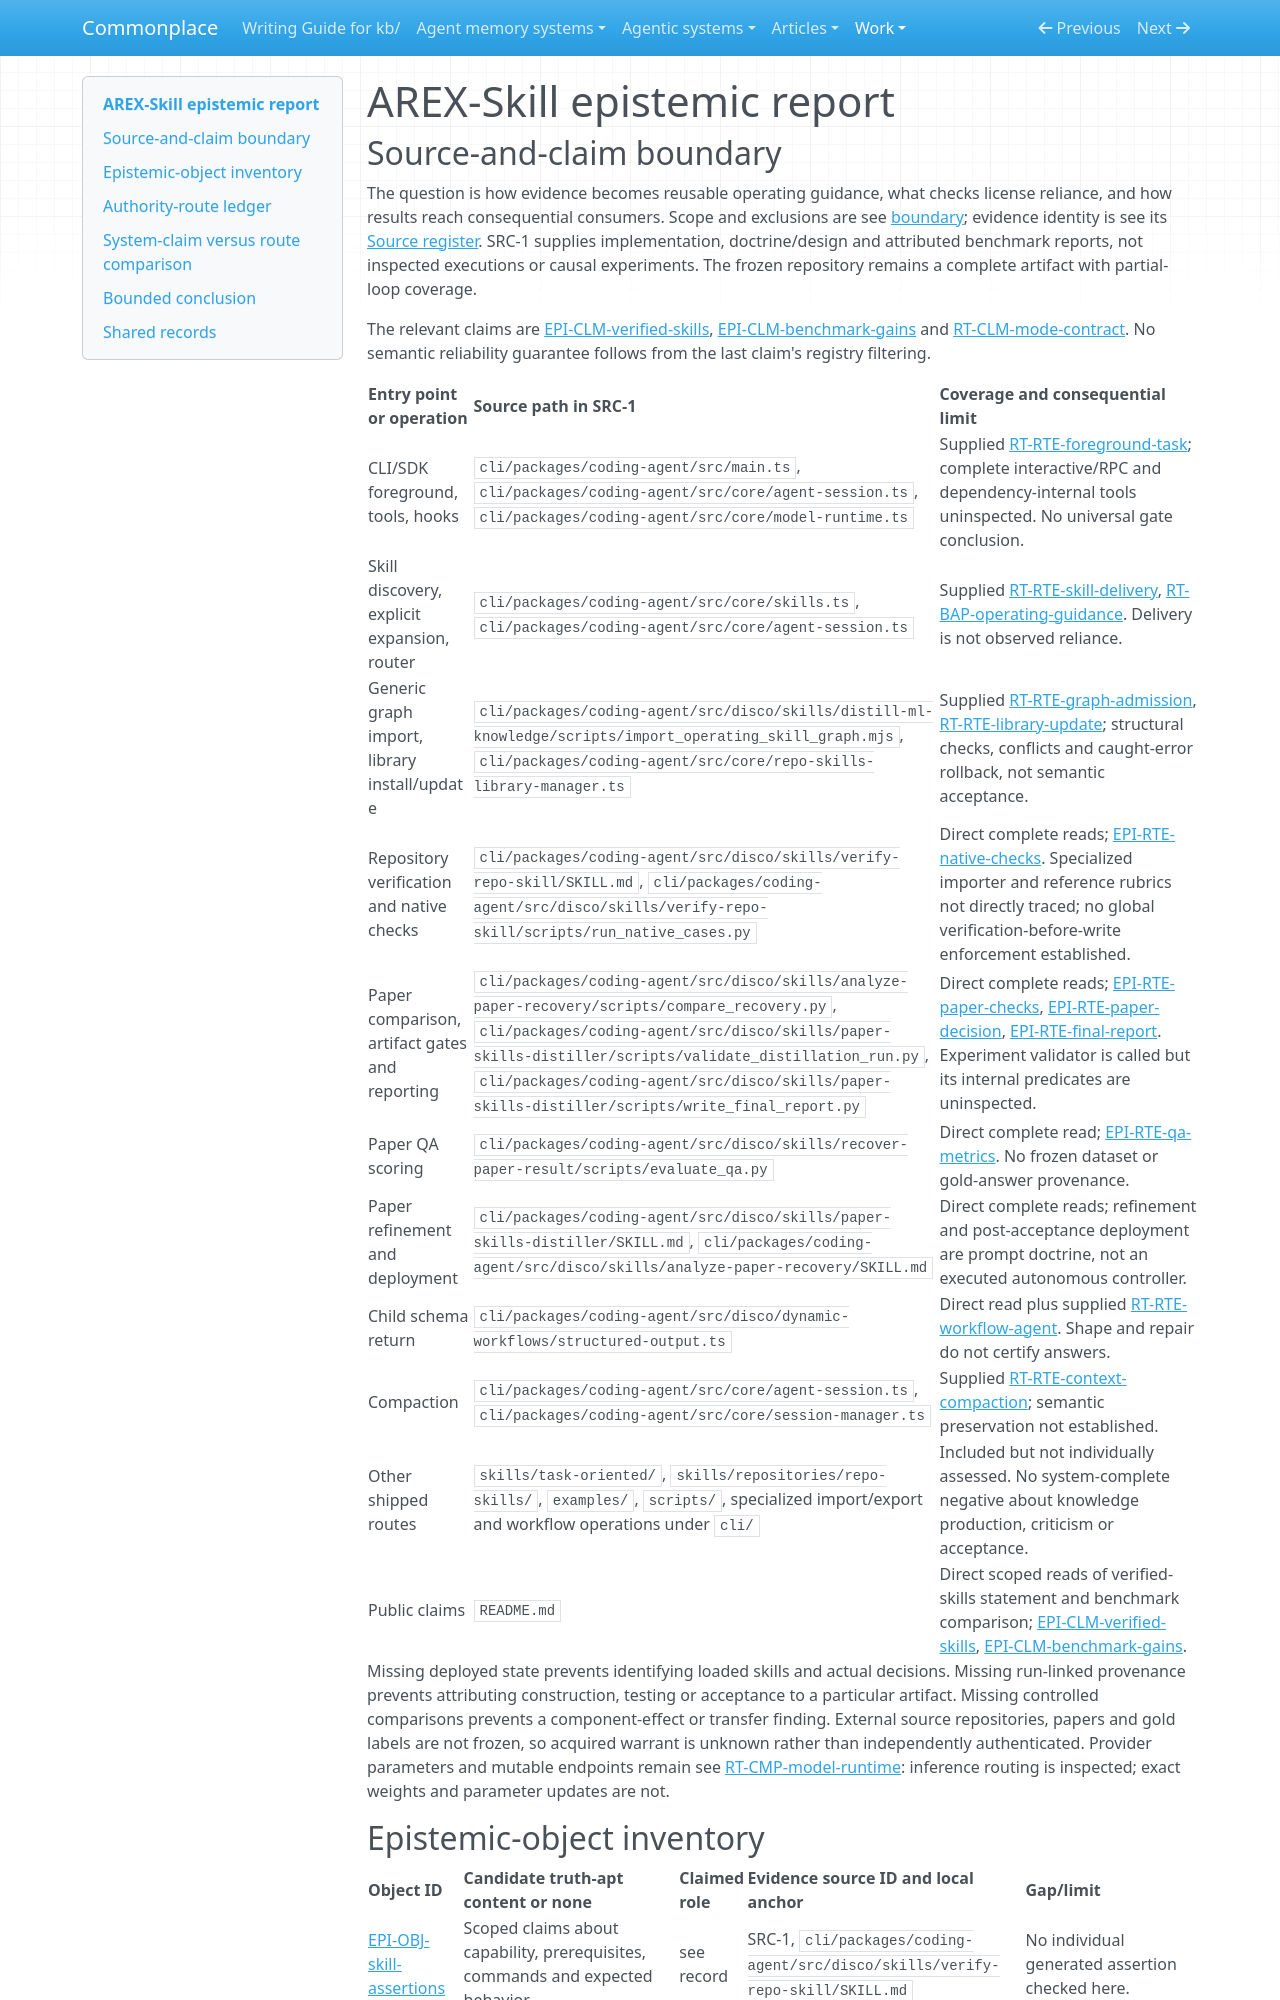

repository: zby/commonplace · page: work/agentic-system-completion/evidence/publications/arex-skill/AAS-2026-10-15-arex-skill-1871063034b5-01/epistemic/index.html · generator: mkdocs

---
type: agentic-system-analyses/types/agentic-system-epistemic-report.md
description: "AREX-Skill epistemic routes: operating guidance, bounded executable checks, paper recovery acceptance and later reliance."
run-id: AAS-2026-10-15-arex-skill-1871063034b5-01
reviewed-boundary: ac3fe1afa80fb9a09775ecfb2b6cc3ba850a2db6
---

# AREX-Skill epistemic report

## Source-and-claim boundary

The question is how evidence becomes reusable operating guidance, what checks license reliance, and how results reach consequential consumers. Scope and exclusions are see [boundary](boundary.md#boundary-and-evidence); evidence identity is see its [Source register](boundary.md#source-register). SRC-1 supplies implementation, doctrine/design and attributed benchmark reports, not inspected executions or causal experiments. The frozen repository remains a complete artifact with partial-loop coverage.

The relevant claims are [EPI-CLM-verified-skills](#epi-clm-verified-skills), [EPI-CLM-benchmark-gains](#epi-clm-benchmark-gains) and [RT-CLM-mode-contract](runtime.md#rt-clm-mode-contract). No semantic reliability guarantee follows from the last claim's registry filtering.

| Entry point or operation | Source path in SRC-1 | Coverage and consequential limit |
| --- | --- | --- |
| CLI/SDK foreground, tools, hooks | `cli/packages/coding-agent/src/main.ts`, `cli/packages/coding-agent/src/core/agent-session.ts`, `cli/packages/coding-agent/src/core/model-runtime.ts` | Supplied [RT-RTE-foreground-task](runtime.md#rt-rte-foreground-task); complete interactive/RPC and dependency-internal tools uninspected. No universal gate conclusion. |
| Skill discovery, explicit expansion, router | `cli/packages/coding-agent/src/core/skills.ts`, `cli/packages/coding-agent/src/core/agent-session.ts` | Supplied [RT-RTE-skill-delivery](runtime.md#rt-rte-skill-delivery), [RT-BAP-operating-guidance](runtime.md#rt-bap-operating-guidance). Delivery is not observed reliance. |
| Generic graph import, library install/update | `cli/packages/coding-agent/src/disco/skills/distill-ml-knowledge/scripts/import_operating_skill_graph.mjs`, `cli/packages/coding-agent/src/core/repo-skills-library-manager.ts` | Supplied [RT-RTE-graph-admission](runtime.md#rt-rte-graph-admission), [RT-RTE-library-update](runtime.md#rt-rte-library-update); structural checks, conflicts and caught-error rollback, not semantic acceptance. |
| Repository verification and native checks | `cli/packages/coding-agent/src/disco/skills/verify-repo-skill/SKILL.md`, `cli/packages/coding-agent/src/disco/skills/verify-repo-skill/scripts/run_native_cases.py` | Direct complete reads; [EPI-RTE-native-checks](#epi-rte-native-checks). Specialized importer and reference rubrics not directly traced; no global verification-before-write enforcement established. |
| Paper comparison, artifact gates and reporting | `cli/packages/coding-agent/src/disco/skills/analyze-paper-recovery/scripts/compare_recovery.py`, `cli/packages/coding-agent/src/disco/skills/paper-skills-distiller/scripts/validate_distillation_run.py`, `cli/packages/coding-agent/src/disco/skills/paper-skills-distiller/scripts/write_final_report.py` | Direct complete reads; [EPI-RTE-paper-checks](#epi-rte-paper-checks), [EPI-RTE-paper-decision](#epi-rte-paper-decision), [EPI-RTE-final-report](#epi-rte-final-report). Experiment validator is called but its internal predicates are uninspected. |
| Paper QA scoring | `cli/packages/coding-agent/src/disco/skills/recover-paper-result/scripts/evaluate_qa.py` | Direct complete read; [EPI-RTE-qa-metrics](#epi-rte-qa-metrics). No frozen dataset or gold-answer provenance. |
| Paper refinement and deployment | `cli/packages/coding-agent/src/disco/skills/paper-skills-distiller/SKILL.md`, `cli/packages/coding-agent/src/disco/skills/analyze-paper-recovery/SKILL.md` | Direct complete reads; refinement and post-acceptance deployment are prompt doctrine, not an executed autonomous controller. |
| Child schema return | `cli/packages/coding-agent/src/disco/dynamic-workflows/structured-output.ts` | Direct read plus supplied [RT-RTE-workflow-agent](runtime.md#rt-rte-workflow-agent). Shape and repair do not certify answers. |
| Compaction | `cli/packages/coding-agent/src/core/agent-session.ts`, `cli/packages/coding-agent/src/core/session-manager.ts` | Supplied [RT-RTE-context-compaction](runtime.md#rt-rte-context-compaction); semantic preservation not established. |
| Other shipped routes | `skills/task-oriented/`, `skills/repositories/repo-skills/`, `examples/`, `scripts/`, specialized import/export and workflow operations under `cli/` | Included but not individually assessed. No system-complete negative about knowledge production, criticism or acceptance. |
| Public claims | `README.md` | Direct scoped reads of verified-skills statement and benchmark comparison; [EPI-CLM-verified-skills](#epi-clm-verified-skills), [EPI-CLM-benchmark-gains](#epi-clm-benchmark-gains). |

Missing deployed state prevents identifying loaded skills and actual decisions. Missing run-linked provenance prevents attributing construction, testing or acceptance to a particular artifact. Missing controlled comparisons prevents a component-effect or transfer finding. External source repositories, papers and gold labels are not frozen, so acquired warrant is unknown rather than independently authenticated. Provider parameters and mutable endpoints remain see [RT-CMP-model-runtime](runtime.md#rt-cmp-model-runtime): inference routing is inspected; exact weights and parameter updates are not.
